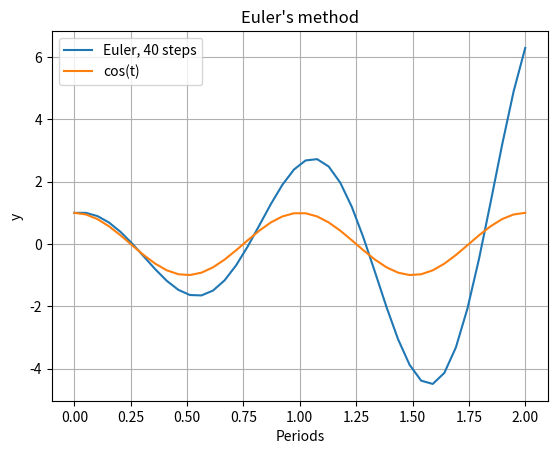

Here is the Python script that generated this plot:

from numpy import linspace, pi, array, ndarray, vstack

def eulerstep(f, y0, dt):
    """ Takes a single step using the Euler method """
    return y0 + dt * f(y0)

def solve(f, y0, time):
    """ Solve a system of equations dy/dt = f(y) using Euler's method"""
    y = array(y0)  # Starting value
    n = len(time) # Number of time points 
    
    result = ndarray(shape=(n, len(y)))  # Allocate the array for the result
    result[0,:] = y  # Insert the first point

    for i in range(1, len(time)):
        y = eulerstep(f, y, time[i] - time[i-1])
        result[i,:] = y
    return result

if __name__ == "__main__":
    # Test case of Simple Harmonic Motion
    
    def sho(y):
        return array([ y[1], -y[0] ])
    
    y0 = array([1,0]) # Starting values
    nt = 40
    t = linspace(0, 4*pi, nt) # Times for the output
    y = solve(sho, y0, t)
        
    import matplotlib.pyplot as plt
    from numpy import cos
    
    plt.plot(t / (2.*pi), y[:, 0], label='Euler, %d steps' % nt)
    plt.plot(t / (2.*pi), cos(t), label='cos(t)')
    plt.legend(loc='upper left')
    plt.grid(True)
    plt.xlabel("Periods")
    plt.ylabel("y")
    plt.title("Euler's method")
    plt.show()
